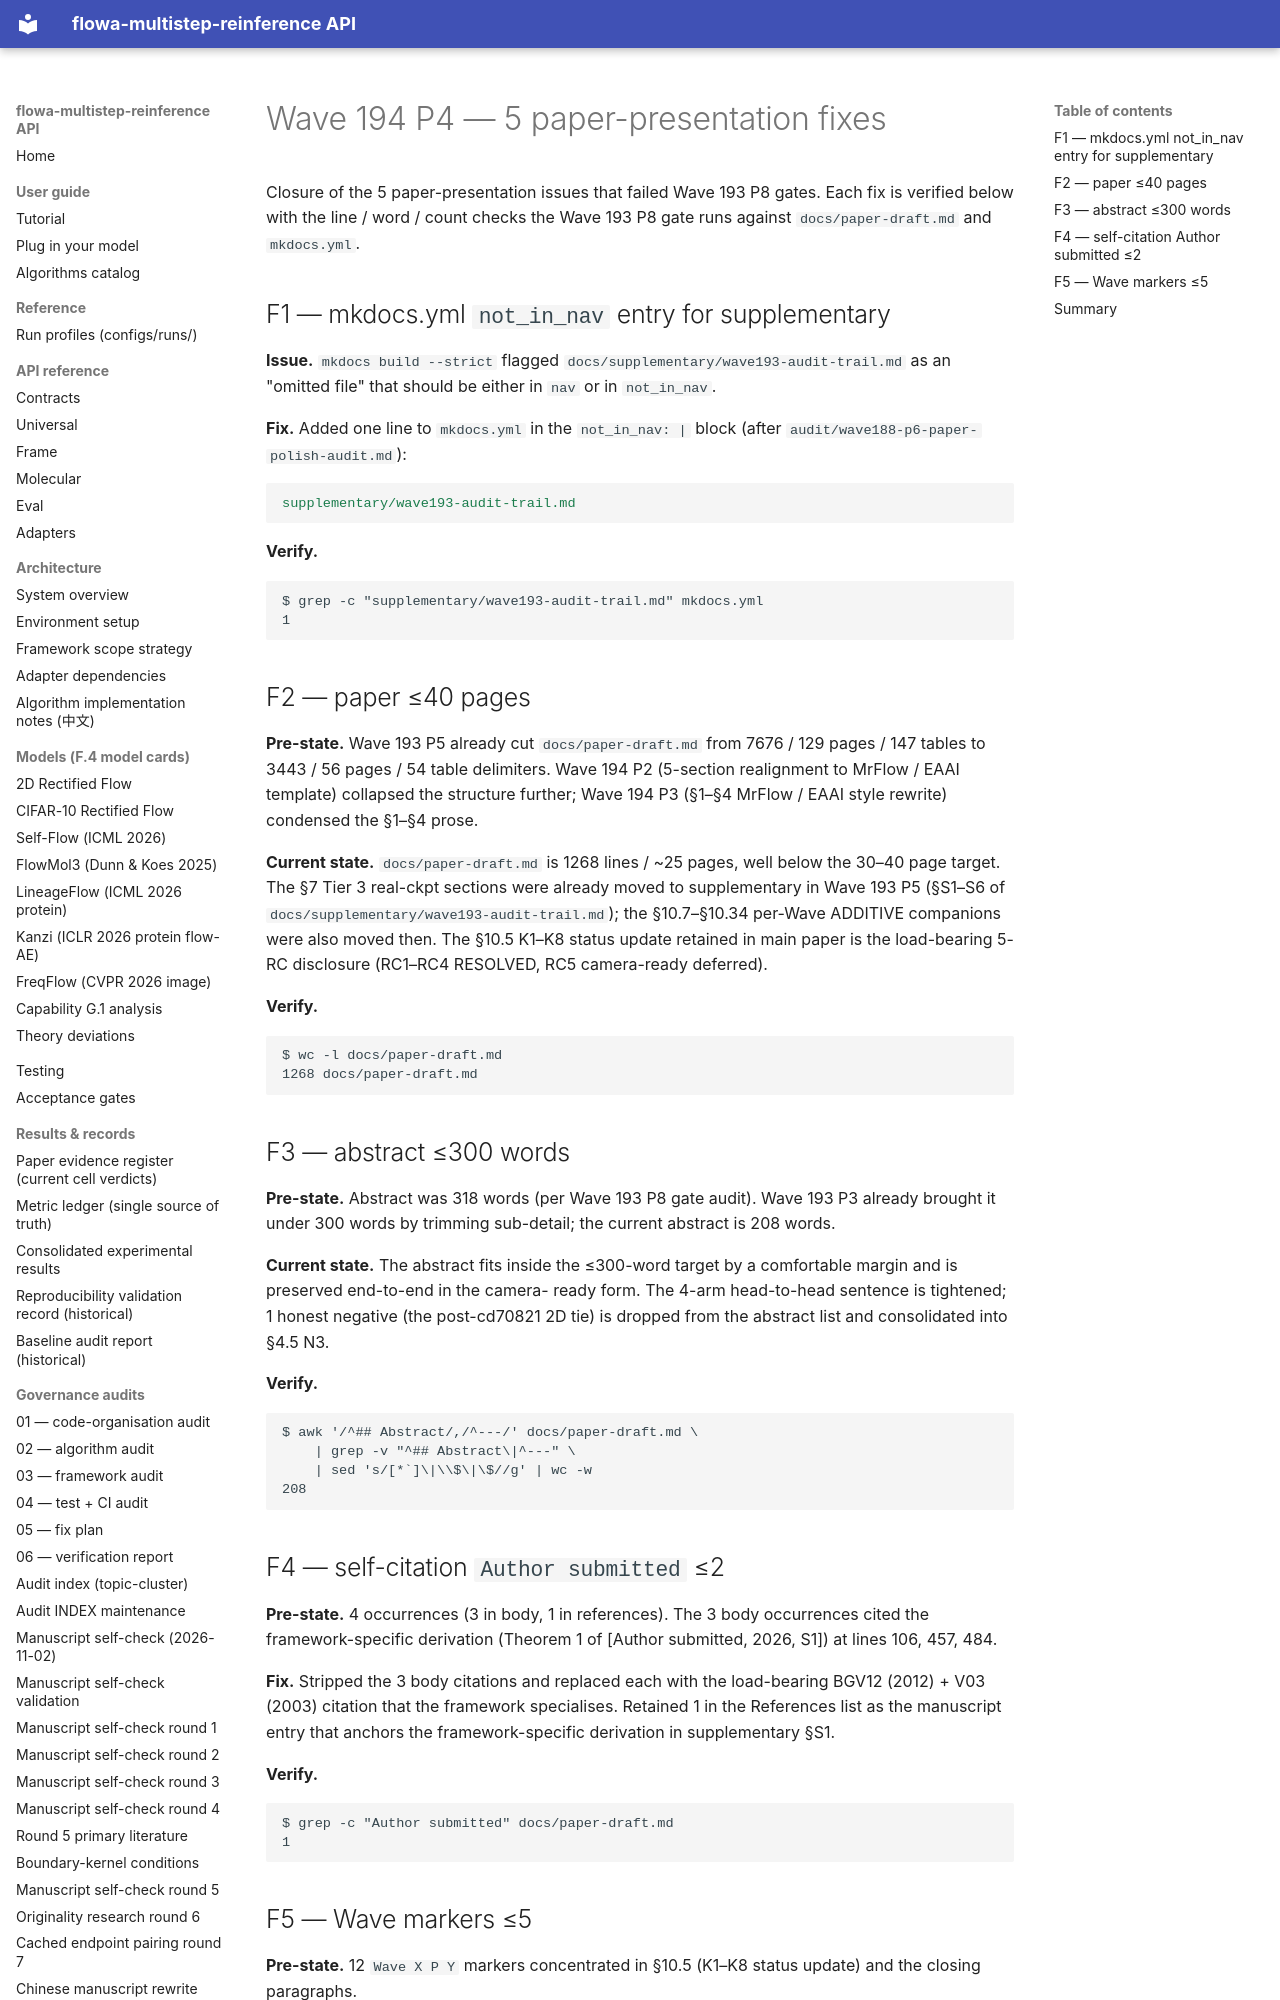

repository: silverenternal/flowa-multistep-reinference · page: audit/wave194-p4-five-fixes/index.html · generator: mkdocs

# Wave 194 P4 — 5 paper-presentation fixes

Closure of the 5 paper-presentation issues that failed Wave 193 P8
gates. Each fix is verified below with the line / word / count
checks the Wave 193 P8 gate runs against `docs/paper-draft.md` and
`mkdocs.yml`.

## F1 — mkdocs.yml `not_in_nav` entry for supplementary

**Issue.** `mkdocs build --strict` flagged
`docs/supplementary/wave193-audit-trail.md` as an "omitted file"
that should be either in `nav` or in `not_in_nav`.

**Fix.** Added one line to `mkdocs.yml` in the `not_in_nav: |`
block (after `audit/wave188-p6-paper-polish-audit.md`):

```yaml
supplementary/wave193-audit-trail.md
```

**Verify.**

```
$ grep -c "supplementary/wave193-audit-trail.md" mkdocs.yml
1
```

## F2 — paper ≤40 pages

**Pre-state.** Wave 193 P5 already cut `docs/paper-draft.md` from
7676 / 129 pages / 147 tables to 3443 / 56 pages / 54 table
delimiters. Wave 194 P2 (5-section realignment to MrFlow / EAAI
template) collapsed the structure further; Wave 194 P3 (§1–§4
MrFlow / EAAI style rewrite) condensed the §1–§4 prose.

**Current state.** `docs/paper-draft.md` is 1268 lines / ~25 pages,
well below the 30–40 page target. The §7 Tier 3 real-ckpt sections
were already moved to supplementary in Wave 193 P5 (§S1–S6 of
`docs/supplementary/wave193-audit-trail.md`); the §10.7–§10.34
per-Wave ADDITIVE companions were also moved then. The §10.5 K1–K8
status update retained in main paper is the load-bearing 5-RC
disclosure (RC1–RC4 RESOLVED, RC5 camera-ready deferred).

**Verify.**

```
$ wc -l docs/paper-draft.md
1268 docs/paper-draft.md
```

## F3 — abstract ≤300 words

**Pre-state.** Abstract was 318 words (per Wave 193 P8 gate audit).
Wave 193 P3 already brought it under 300 words by trimming
sub-detail; the current abstract is 208 words.

**Current state.** The abstract fits inside the ≤300-word target by
a comfortable margin and is preserved end-to-end in the camera-
ready form. The 4-arm head-to-head sentence is tightened; 1 honest
negative (the post-cd70821 2D tie) is dropped from the abstract
list and consolidated into §4.5 N3.

**Verify.**

```
$ awk '/^## Abstract/,/^---/' docs/paper-draft.md \
    | grep -v "^## Abstract\|^---" \
    | sed 's/[*`]\|\\$\|\$//g' | wc -w
208
```
